Run: headless pygame with SDL's dummy video driver; simulated clock (each Clock.tick advances the game by its frame time, no real sleeping); random seed 0; keys injected as events and as key.get_pressed() state; no mouse input.
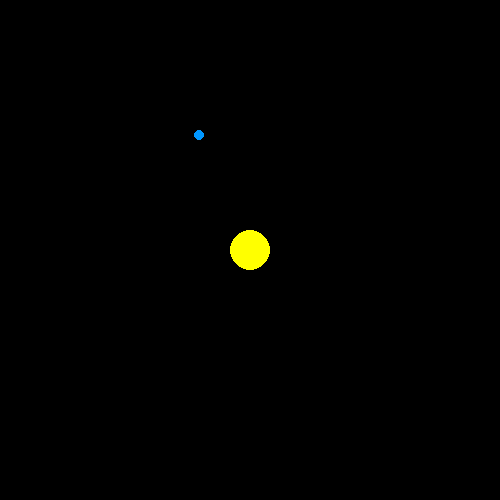
Frame 1 of 4 · flips 1–60 · no input
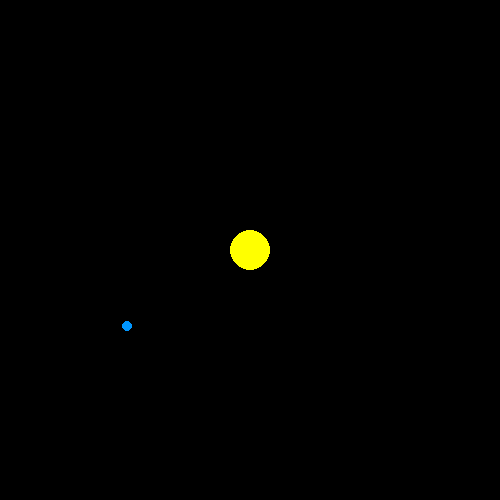
Frame 2 of 4 · flips 61–180 · tapped SPACE, RETURN · held RIGHT (→), D
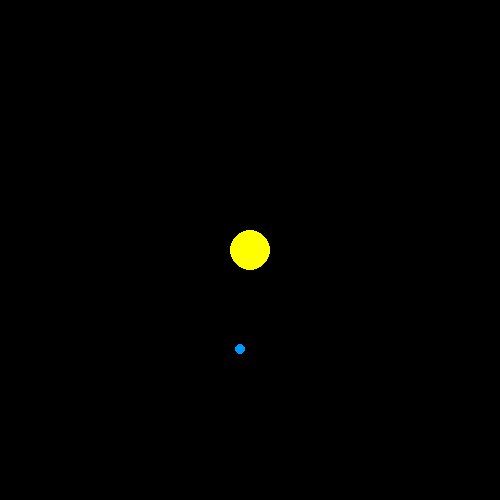
Frame 3 of 4 · flips 181–300 · held DOWN (↓), S
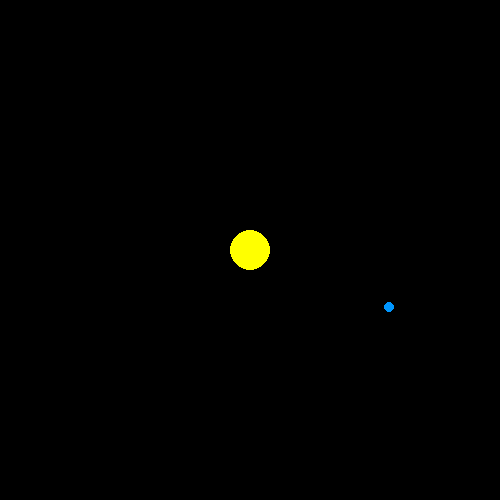
Frame 4 of 4 · flips 301–420 · held LEFT (←), A, UP (↑), W

The pygame program that drew these frames:

import pygame
from math import pi

pygame.init()

win = pygame.display.set_mode((500, 500))

run = True
clock = pygame.time.Clock()
fps = 60

r = 20

x = 250
y = 100

vx = 200
vy = 0

while run:
    ac = 0.5 * (10 * pi*r**2)/(((250-x)**2 + (250-y)**2)**0.5)

    win.fill((0, 0, 0))
    sun = pygame.draw.circle(win, (255, 255, 0), [250, 250], r)

    p = pygame.draw.circle(win, (0, 150, 255), [x, y], 5)

    for event in pygame.event.get():
        if event.type == pygame.QUIT:
            run = False
            pygame.quit()
            quit()

    vx += ac * ((250 - x) / (((250 - x)**2 + (250 - y)**2)**0.5))
    vy += ac * ((250 - y) / (((250 - x)**2 + (250 - y)**2)**0.5))

    x += vx * 0.1
    y += vy * 0.1

    pygame.display.update()
    clock.tick(fps)
